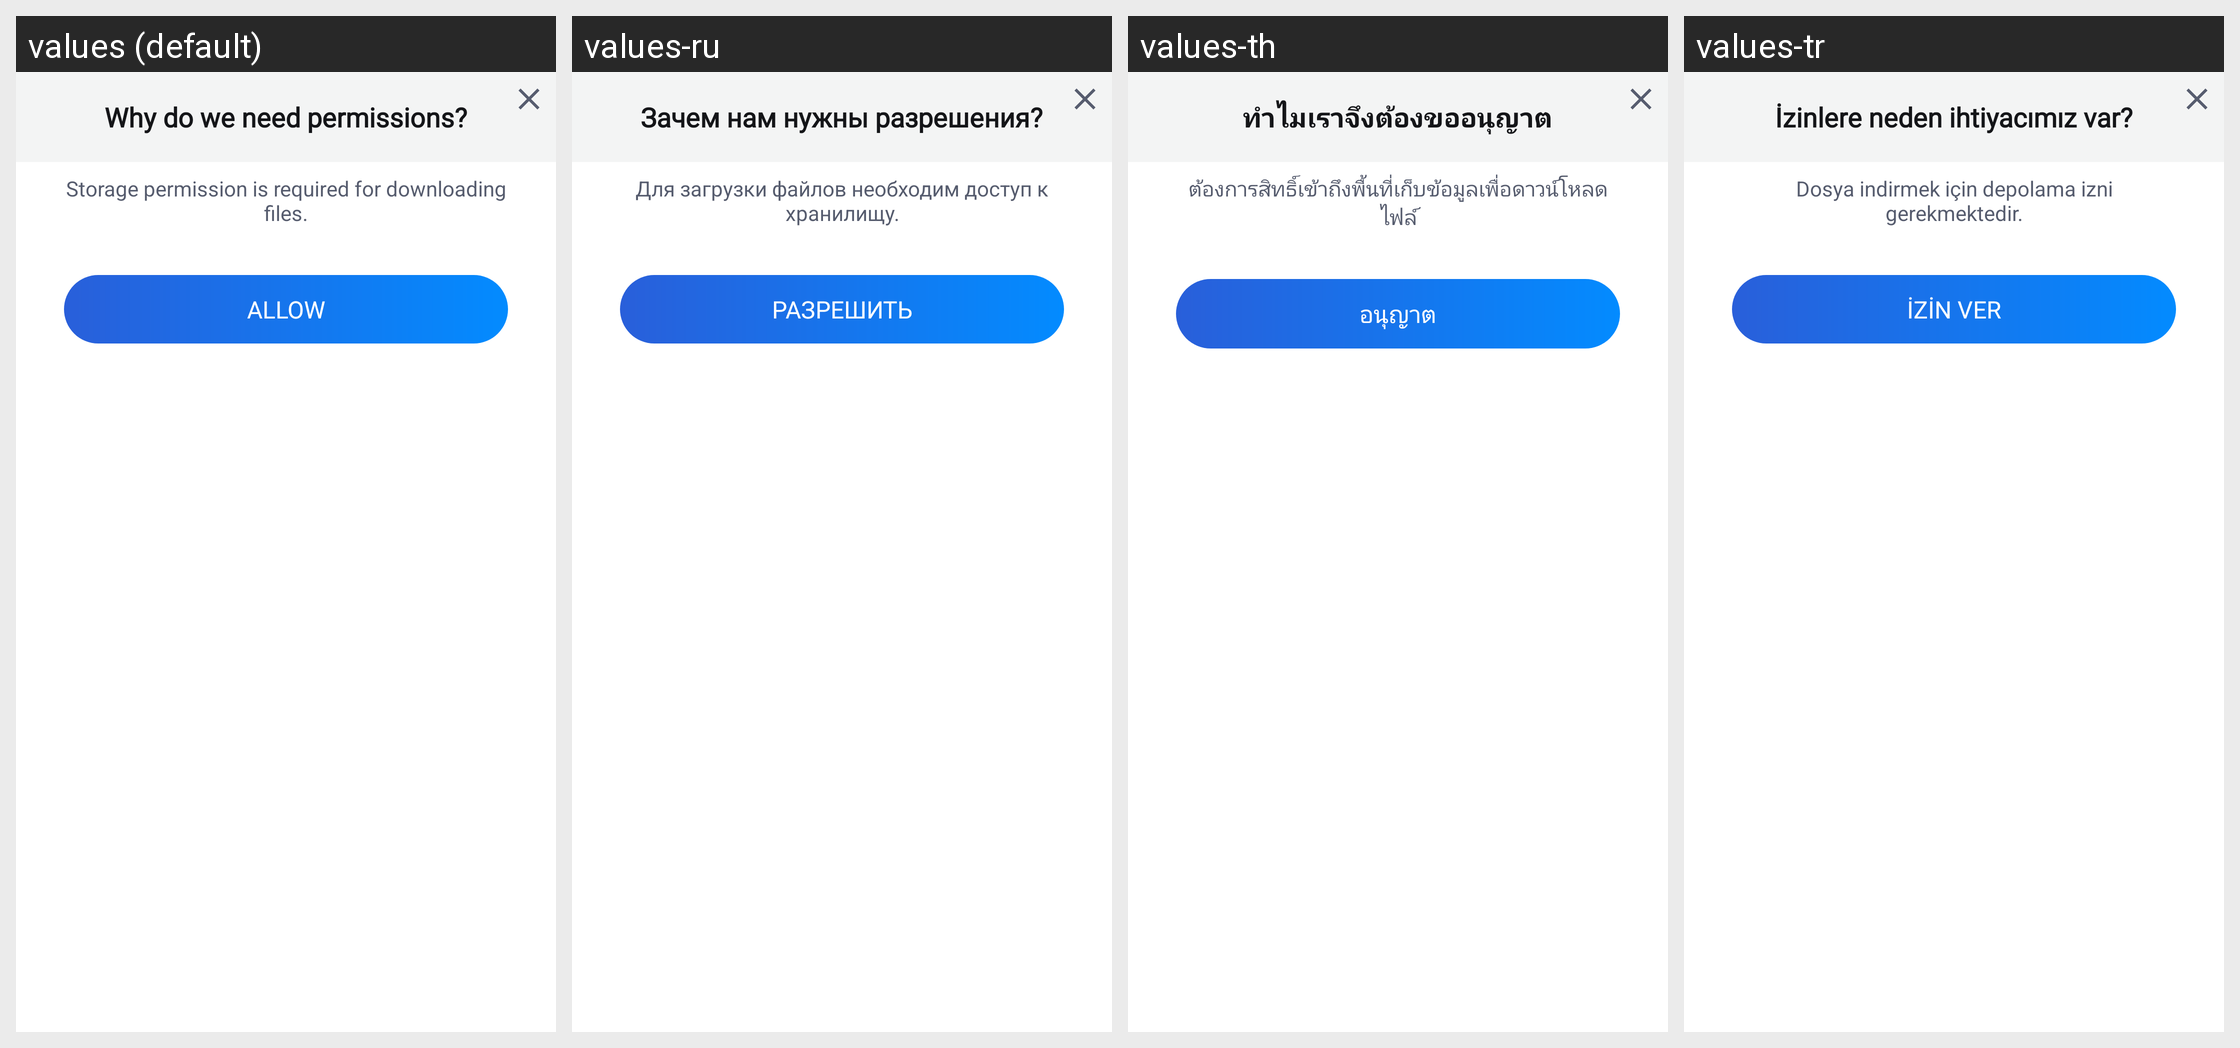

Locale-by-locale string values for the Android screen shown in this grid:
Android screen res/layout/need_permission.xml rendered under 4 locales, left to right: values (default), values-ru, values-th, values-tr. Device: Nexus 5 (rendered at 1080×1920; each locale shown at half size, 540×960, under a caption strip naming it); theme Theme.MaterialComponents.DayNight.NoActionBar.
Other locales in the repository, not shown: values-af, values-am, values-ar, values-as, values-az, values-be, values-bg, values-bn, values-bn-rBD, values-bn-rIN, values-bs, values-ca, values-cs, values-da, values-de, values-el, values-en, values-en-rCA, values-en-rGB, values-en-rIN, values-en-rXC, values-es, values-es-rMX, values-es-rUS, values-et, values-eu, values-fa, values-fi, values-fil, values-fr, values-fr-rCA, values-gl, values-gu, values-he, values-hi, values-hr, values-hu, values-hy, values-id, values-in, values-in-rID, values-is, values-it, values-iw, values-ja, values-ka, values-kk, values-km, values-kn, values-kn-rIN, values-ko, values-ky, values-lo, values-lt, values-lv, values-mk, values-ml, values-ml-rIN, values-mn, values-mr, values-ms, values-my, values-nb, values-ne, values-nl, values-no, values-or, values-pa, values-pa-rIN, values-pl, values-pt, values-pt-rBR, values-pt-rPT, values-ro, values-ru-rRU, values-si, values-sk, values-sl, values-sq, values-sr, values-sv, values-sw, values-ta, values-ta-rIN, values-te, values-te-rIN, values-th-rTH, values-tl, values-tl-rPH, values-uk, values-ur, values-ur-rIN, values-uz, values-vi, values-zh, values-zh-rCN, values-zh-rHK, values-zh-rMO, values-zh-rTW, values-zu.
Strings drawn on this screen, with the default value and each locale's value (text and hints the layout hard-codes, and strings that could not be matched under every locale, appear in the picture but are not listed):

APKTOOL_RENAMED_0x7f1202da
  values: Why do we need permissions?
  values-ru: Зачем нам нужны разрешения?
  values-th: ทำไมเราจึงต้องขออนุญาต
  values-tr: İzinlere neden ihtiyacımız var?

APKTOOL_RENAMED_0x7f12047a
  values: Storage permission is required for downloading files.
  values-ru: Для загрузки файлов необходим доступ к хранилищу.
  values-th: ต้องการสิทธิ์เข้าถึงพื้นที่เก็บข้อมูลเพื่อดาวน์โหลดไฟล์
  values-tr: Dosya indirmek için depolama izni gerekmektedir.

APKTOOL_RENAMED_0x7f12003e
  values: allow
  values-ru: Разрешить
  values-th: อนุญาต
  values-tr: İzin Ver
